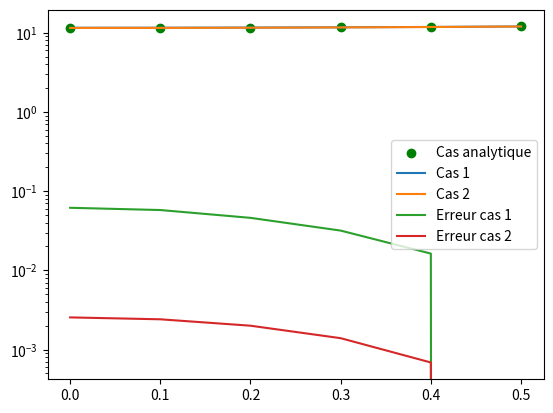

This figure's Python source:
# -*- coding: utf-8 -*-
"""
Created on Sun Feb  4 12:42:10 2024

[redacted]
"""
import numpy as np
import matplotlib.pyplot as plt

# Paramètres

R = 0.5 # Rayon
N = 6 # Nombre de points
delta_r = R/(N-1) # Intervalle spatial
delta_t = 10000000 # Intervalle temporel

class prm:
    R = 0.5 # Rayon
    D = 10e-10 # Coefficient de diffusion
    Ce = 12 # Concentration de l'eau
    k = 4e-9 # Coefficnent de réaction
    S = 8e-9 # Coefficient terme source constant

# Création du vecteur de position
vec_r = np.zeros(N)
for i in range(len(vec_r)):
    vec_r[i] = delta_r*i
    
    
 # Cas 1

# Création des coefficients

B = np.zeros(N)
C = np.zeros(N)

A = -prm.D*delta_t/delta_r**2    # Coefficient devant C_i-1 (scalaire)
B[1:] = 1 + prm.D*delta_t/(vec_r[1:]*delta_r) + 2*prm.D*delta_t/delta_r**2 #+ k*delta_t  # Coefficient devant C_i (vecteur)
C[1:] = -(prm.D*delta_t/(vec_r[1:]*delta_r)+prm.D*delta_t/delta_r**2)  # Coefficient devant C_i+1 (vecteur)


# Initialisation des vecteurs de concentration
C_ini = np.ones(N)
C_act = np.zeros(N)
mat_C = np.zeros([N,N])
crit = 1


# Condition de Neumann à i = 0

mat_C[0,0] = -3
mat_C[0,1] = 4
mat_C[0,2] = -1
C_ini[0] = 0

# Condition de Dirichlet à i = N

mat_C[-1,-1] = 1
C_ini[-1] = prm.Ce


# Algorithme de différences finies

b = C_ini.copy()
c = 0

while crit >= 0.001:
    
    for i in range(1,len(C_ini)-1):
        
        mat_C[i,i-1] = A
        mat_C[i,i] = B[i]
        mat_C[i,i+1] = C[i]
        
        b[i] = C_ini[i] - prm.S*delta_t
        
    # Résolution du système matriciel
    C_act = np.linalg.solve(mat_C,b)
    
    # Calcul du critère d'arrêt
    crit = np.linalg.norm(C_act-C_ini)
    #print(crit)
    # Actualisation de la solution (t+1 --> t)
    C_ini = C_act.copy()
    
    c += 1
    
    
 # Cas 2

# Création des coefficients

D = np.zeros(N)
F = np.zeros(N)

D[1:] = -prm.D*delta_t/delta_r**2+prm.D*delta_t/(2*vec_r[1:]*delta_r)    # Coefficient devant C_i-1 (vecteur)
E = 1 + 2*prm.D*delta_t/delta_r**2 #+ k*delta_t  # Coefficient devant C_i (scalaire)
F[1:] = -(prm.D*delta_t/(2*vec_r[1:]*delta_r)+prm.D*delta_t/delta_r**2)  # Coefficient devant C_i+1 (vecteur)

# Initialisation des vecteurs de concentration

C_ini_2 = np.ones(N)
C_act_2 = np.zeros(N)
mat_C_2 = np.zeros([N,N])
crit = 1


# Condition de Neumann à i = 0

mat_C_2[0,0] = -3
mat_C_2[0,1] = 4
mat_C_2[0,2] = -1
C_ini_2[0] = 0

# Condition de Dirichlet à i = N

mat_C_2[-1,-1] = 1
C_ini_2[-1] = prm.Ce


# Algorithme de différences finies

b = C_ini_2.copy()
c = 0

while crit >= 0.001:
    
    for i in range(1,len(C_ini_2)-1):
        
        mat_C_2[i,i-1] = D[i]
        mat_C_2[i,i] = E
        mat_C_2[i,i+1] = F[i]
        
        b[i] = C_ini_2[i] - prm.S*delta_t
        
    # Résolution du système matriciel
    C_act_2 = np.linalg.solve(mat_C_2,b)
    
    # Calcul du critère d'arrêt
    crit = np.linalg.norm(C_act_2-C_ini_2)
    #print(crit)
    # Actualisation de la solution (t+1 --> t)
    C_ini_2 = C_act_2.copy()
    
    c += 1      

def sol_analytique(x,prm):
    
    C = 0.25*prm.S/prm.D*prm.R**2*(x**2/R**2-1)+prm.Ce
    
    return C


    
C_anal = sol_analytique(vec_r,prm)
plt.scatter(vec_r,C_anal,label='Cas analytique',color='g')   
plt.plot(vec_r,C_act,label='Cas 1')
plt.plot(vec_r,C_act_2,label='Cas 2')
plt.legend()  
plt.show()

plt.plot(vec_r,abs(C_act-C_anal),label='Erreur cas 1')
plt.plot(vec_r,abs(C_act_2-C_anal),label='Erreur cas 2')
plt.yscale('log')
plt.legend()
plt.show()

L1_1 = np.sum(abs(C_act-C_anal))/(len(C_act))
L1_2 = np.sum(abs(C_act_2-C_anal))/(len(C_act_2))

L2_1 = (np.sum((C_act-C_anal)**2)/(len(C_act)))**0.5
L2_2 = (np.sum((C_act_2-C_anal)**2)/(len(C_act_2)))**0.5

Linf_1 = np.max(abs(C_act-C_anal))
Linf_2 = np.max(abs(C_act_2-C_anal))

print('Cas 1')
print('Erreur L1 : ',L1_1)
print('Erreur L2 : ',L2_1)
print('Erreur Linf : ',Linf_1)
      
print('Cas 2')
print('Erreur L1 : ',L1_2)
print('Erreur L2 : ',L2_2)
print('Erreur Linf : ',Linf_2)

# test





